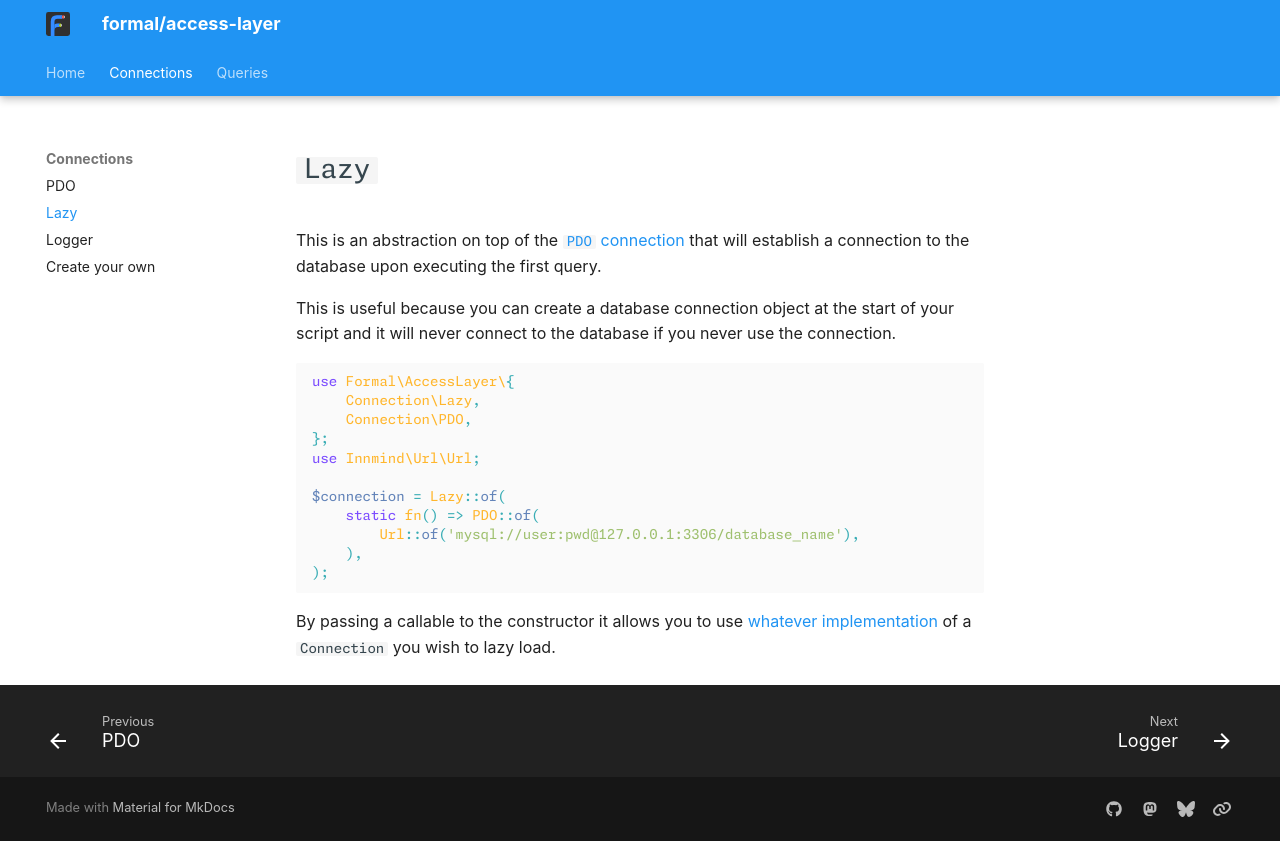

repository: formal-php/access-layer · page: connections/lazy/index.html · generator: mkdocs

# `Lazy`

This is an abstraction on top of the [`PDO` connection](pdo.md) that will establish a connection to the database upon executing the first query.

This is useful because you can create a database connection object at the start of your script and it will never connect to the database if you never use the connection.

```php
use Formal\AccessLayer\{
    Connection\Lazy,
    Connection\PDO,
};
use Innmind\Url\Url;

$connection = Lazy::of(
    static fn() => PDO::of(
        Url::of('mysql://user:pwd@127.0.0.1:3306/database_name'),
    ),
);
```

By passing a callable to the constructor it allows you to use [whatever implementation](own.md) of a `Connection` you wish to lazy load.
